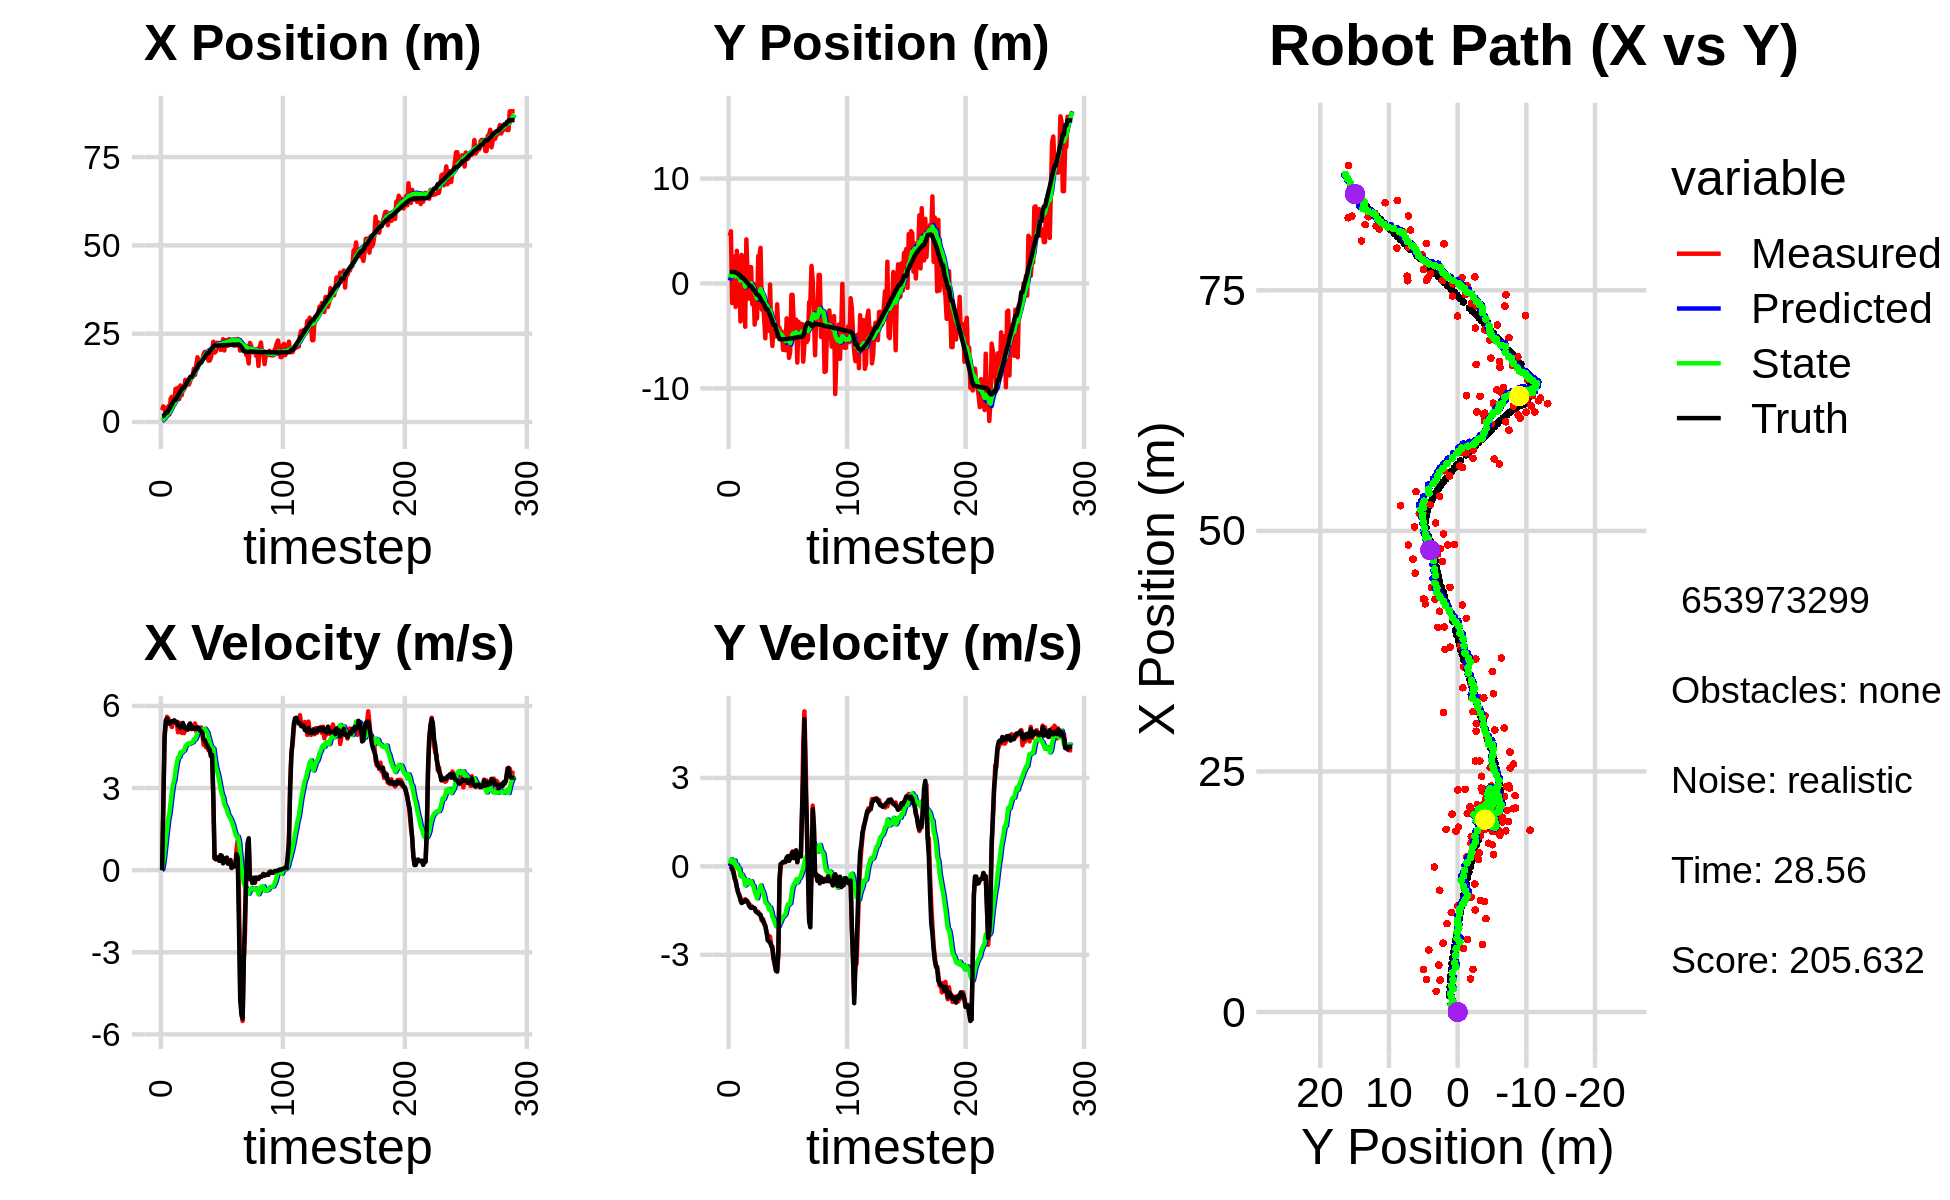

Source data for this figure (header and first rows):
4.503963351331900178e+00, 4.079816698893640847e+00, 0.000000000000000000e+00, 0.000000000000000000e+00, 0.000000000000000000e+00, 0.000000000000000000e+00, 0.000000000000000000e+00, 0.000000000000000000e+00, 2.740181462533870516e-01, 2.713214575266483797e-01, 0.000000000000000000e+00, 0.000000000000000000e+00, 1.653566002956622594e+00, 1.104900956213899832e+00, 0.000000000000000000e+00, 0.000000000000000000e+00, 0.000000000000000000e+00, -2.236265427200123668e-04
3.367619037791303782e+00, 4.529872059593400557e+00, 0.000000000000000000e+00, -0.000000000000000000e+00, 2.740181462533870516e-01, 2.713214575266483797e-01, 0.000000000000000000e+00, 0.000000000000000000e+00, 4.599894509335176185e-01, 5.792697464654836814e-01, 3.659154433157988523e-02, 1.035771011519888707e-01, 1.653566002956622594e+00, 1.104900956213899832e+00, 0.000000000000000000e+00, 0.000000000000000000e+00, 0.000000000000000000e+00, 2.171721716877073050e-04
4.415554881639442542e+00, 4.973849796606548246e+00, 2.328999941263113715e+00, -5.057939830563672537e-04, 4.636486053666756257e-01, 5.896274565806826073e-01, 3.659154433157988523e-02, 1.035771011519888707e-01, 7.575915151050760521e-01, 9.352484572731267765e-01, 2.764816141350209255e-01, 2.449678030663489936e-01, 1.714730858926731161e+00, 1.104892753388000193e+00, 2.399999999999999911e+00, -5.000000000000000104e-03, 2.400000095367431641e+00, 2.171721716877073050e-04
3.442398786777117081e+00, -1.866941281159246735e+00, 4.954963666827032931e+00, -1.895532513608173472e-02, 7.852396765185781780e-01, 9.597452375797617119e-01, 2.764816141350209255e-01, 2.449678030663489936e-01, 1.094850324426261512e+00, 7.035434755069689405e-01, 6.788461190219076125e-01, 1.023584916967779368e-01, 2.046468377434017327e+00, 1.102579049226396268e+00, 4.799000000000000377e+00, -9.700000000000000289e-02, 4.800000190734863281e+00, 3.825503867119550705e-03
3.321034789388939146e+00, 2.556948650278481949e+00, 5.295390942773053666e+00, -1.305489784137107978e-01, 1.162734936328452262e+00, 7.137793246766467314e-01, 6.788461190219076125e-01, 1.023584916967779368e-01, 1.475016579890345181e+00, 8.708978880045825655e-01, 1.080609194570137710e+00, 1.631565222048380059e-01, 2.634488702136385196e+00, 1.085906137221224865e+00, 5.472000000000000419e+00, -1.910000000000000031e-01, 5.474999904632568359e+00, 2.464832924306392670e-02
3.321034789388939146e+00, 2.556948650278481949e+00, 5.604050724777437154e+00, -3.340804065389789135e-01, 1.583077499347358863e+00, 8.872135402250663772e-01, 1.080609194570137710e+00, 1.631565222048380059e-01, 1.890824937708319275e+00, 1.021328590872139674e+00, 1.470142452484096918e+00, 1.997821754620511536e-01, 2.634488702136385196e+00, 1.085906137221224865e+00, 5.533000000000000362e+00, -4.020000000000000240e-01, 5.546999931335449219e+00, 5.954362452030181885e-02
4.443592429173836678e+00, -2.237737217693571257e+00, 5.555307696795326322e+00, -5.348978718598956794e-01, 2.037839182956728834e+00, 1.041306808418344776e+00, 1.470142452484096918e+00, 1.997821754620511536e-01, 2.398698898687992020e+00, 6.835934667413712251e-01, 1.863075490922713850e+00, -8.421258789747504414e-03, 3.267724633394755163e+00, 1.045956334411899835e+00, 5.400000000000000355e+00, -4.889999999999999902e-01, 5.421999931335449219e+00, 9.599000215530395508e-02
2.150737166853418092e+00, 3.114892220173619997e+00, 5.452903229078800429e+00, -7.182244595542472965e-01, 2.585006447780263450e+00, 6.827513408623965274e-01, 1.863075490922713850e+00, -8.421258789747504414e-03, 2.715355942236494347e+00, 8.899526677909943562e-01, 2.091104768205481967e+00, 5.671117982584231165e-02, 3.783933282255348640e+00, 9.958202600710803765e-01, 5.349999999999999645e+00, -7.029999999999999583e-01, 5.395999908447265625e+00, 1.309602856636047363e-01
6.587842345189386606e+00, -8.291570706045658934e-01, 5.350769040684526523e+00, -8.759874021089635310e-01, 2.924466419057042632e+00, 8.956237857735785957e-01, 2.091104768205481967e+00, 5.671117982584231165e-02, 3.375683584482871424e+00, 6.753625262290362530e-01, 2.491156408188503590e+00, -8.551518979947714261e-02, 4.399575829495523394e+00, 9.132489400960458470e-01, 5.395999999999999908e+00, -8.830000000000000071e-01, 5.467000007629394531e+00, 1.622729152441024780e-01
7.149074435826747731e+00, 2.127872032992523366e+00, 5.231084740030586211e+00, -1.011601292164351351e+00, 3.624799225301721606e+00, 6.668110072490884832e-01, 2.491156408188503590e+00, -8.551518979947714261e-02, 4.048506181631974066e+00, 7.705432707976069828e-01, 2.849672202610319616e+00, -7.509265261870327890e-02, 5.021188378439245703e+00, 8.105166385360421666e-01, 5.440000000000000391e+00, -9.539999999999999591e-01, 5.522999763488769531e+00, 1.910247504711151123e-01
7.025187135129607796e+00, -3.619148271262758954e+00, 5.454937623555626836e+00, -1.054890567234921805e+00, 4.333473401893005672e+00, 7.630340055357366369e-01, 2.849672202610319616e+00, -7.509265261870327890e-02, 4.686761319677025917e+00, 2.668601813484128282e-01, 3.156751286107352783e+00, -3.373880593489139712e-01, 5.646043420399072588e+00, 6.877713038830657322e-01, 5.440999999999999837e+00, -1.151000000000000023e+00, 5.561999797821044922e+00, 1.910247504711151123e-01
4.882585883329464416e+00, 2.726752652479630612e+00, 5.415070440731367007e+00, -1.211779992873652123e+00, 5.002436448287761017e+00, 2.331213754135214311e-01, 3.156751286107352783e+00, -3.373880593489139712e-01, 5.103908982656241378e+00, 4.480410043855764801e-01, 3.297422289941959406e+00, -2.732096057931214794e-01, 6.273839593538784065e+00, 5.473739045700543038e-01, 5.474000000000000199e+00, -1.245999999999999996e+00, 5.613999843597412109e+00, 2.201521396636962891e-01
9.383686423346379257e+00, -1.074620944530189914e-01, 5.382982618016115772e+00, -1.213187340604633624e+00, 5.433651211650436963e+00, 4.207200438062643211e-01, 3.297422289941959406e+00, -2.732096057931214794e-01, 5.873904119521826672e+00, 3.221363925209128620e-01, 3.631514571869703722e+00, -3.504252656304737146e-01, 6.273839593538784065e+00, 5.473739045700543038e-01, 5.391000000000000014e+00, -1.213000000000000078e+00, 5.525000095367431641e+00, 2.216709256172180176e-01
9.383686423346379257e+00, -1.074620944530189914e-01, 5.425840167562029137e+00, -1.200212171545260054e+00, 6.237055576708796956e+00, 2.870938659578655128e-01, 3.631514571869703722e+00, -3.504252656304737146e-01, 6.595919101946150498e+00, 2.068876294405157523e-01, 3.904954293237646645e+00, -4.152094873251415130e-01, 6.791650414640066913e+00, 4.308269753301179339e-01, 5.410000000000000142e+00, -1.193999999999999950e+00, 5.540999889373779297e+00, 2.176974862813949585e-01
9.696221232498173137e+00, -4.123641298485331674e+00, 5.039969641335349415e+00, -1.111136666335460488e+00, 6.986414531269915074e+00, 1.653666807080015899e-01, 3.904954293237646645e+00, -4.152094873251415130e-01, 7.276015265513136043e+00, -3.098304971304682298e-01, 4.113696366477426203e+00, -6.464850969771882561e-01, 7.412953973301916299e+00, 2.934591310509673812e-01, 5.285000000000000142e+00, -1.161999999999999922e+00, 5.410999774932861328e+00, 2.169937491416931152e-01
6.456769108597428364e+00, 4.206110192481751220e+00, 5.390296223328554959e+00, -1.189582453720055888e+00, 7.687384902160879108e+00, -3.744790068281870776e-01, 4.113696366477426203e+00, -6.464850969771882561e-01, 7.644243245692238453e+00, 7.427722432465444502e-02, 4.130403270168382157e+00, -4.697676232337782420e-01, 8.019067407094910394e+00, 1.601569186301779191e-01, 5.262999999999999901e+00, -1.149999999999999911e+00, 5.388000011444091797e+00, 2.172079980373382568e-01
1.034090971997082420e+01, 9.252169860161064685e-01, 5.158396269109823074e+00, -1.212578519872777427e+00, 8.057283572709076580e+00, 2.730046200127661526e-02, 4.130403270168382157e+00, -4.697676232337782420e-01, 8.305683479164398975e+00, 8.650727690606488385e-02, 4.309472347728859454e+00, -4.686891028004525062e-01, 8.620496392697519994e+00, 2.682275931463976720e-02, 5.198000000000000398e+00, -1.189999999999999947e+00, 5.331999778747558594e+00, 2.308772504329681396e-01
7.528356909963151544e+00, -1.452752160102911416e+00, 5.016229286391546083e+00, -1.255661095120558901e+00, 8.736630713937284298e+00, 3.963836662601963323e-02, 4.309472347728859454e+00, -4.686891028004525062e-01, 8.666706354339103413e+00, -1.500945520219034990e-01, 4.291520524285385108e+00, -5.759780056741576892e-01, 9.119924187511204039e+00, -9.073762718886811685e-02, 5.258000000000000007e+00, -1.304000000000000048e+00, 5.418000221252441406e+00, 2.452795505523681641e-01
9.183817148128754937e+00, 1.557316972192493321e+00, 5.243225744612604267e+00, -1.312482784290868176e+00, 9.095858406767641569e+00, -2.076923525893192846e-01, 4.291520524285385108e+00, -5.759780056741576892e-01, 9.150268908473961460e+00, -5.815254347962825476e-02, 4.353877553226484842e+00, -5.357117762146740292e-01, 9.730800271113452027e+00, -2.446368209956780448e-01, 5.379999999999999893e+00, -1.375999999999999890e+00, 5.552999973297119141e+00, 2.452795505523681641e-01
9.183817148128754937e+00, 1.557316972192493321e+00, 5.006324251412791249e+00, -1.330081092003160714e+00, 9.585656663796610744e+00, -1.117237211010956577e-01, 4.353877553226484842e+00, -5.357117762146740292e-01, 9.582766535958036513e+00, 2.544858139514533102e-02, 4.373119064422370528e+00, -5.026169540809419800e-01, 9.730800271113452027e+00, -2.446368209956780448e-01, 5.269000000000000128e+00, -1.411000000000000032e+00, 5.454999923706054688e+00, 2.596811652183532715e-01
1.193575155728214732e+01, -1.980178163751630249e+00, 5.182568300351324098e+00, -1.394874875306574280e+00, 1.002007844240027268e+01, -2.481311401294886837e-02, 4.373119064422370528e+00, -5.026169540809419800e-01, 1.022615649702039065e+01, -2.665455886608923963e-01, 4.518623871976730655e+00, -6.341549450484050832e-01, 1.033996927774897401e+01, -4.062370526587116282e-01, 5.168999999999999595e+00, -1.391999999999999904e+00, 5.353000164031982422e+00, 2.629170119762420654e-01
1.103065081736302133e+01, -4.026203039165394959e-02, 5.161289924216509561e+00, -1.400782227402664004e+00, 1.067801888421806389e+01, -3.299610831657329157e-01, 4.518623871976730655e+00, -6.341549450484050832e-01, 1.074008768593659902e+01, -3.339266858129776860e-01, 4.575097031611109699e+00, -6.602240585766931957e-01, 1.093492853657560282e+01, -5.662954312680247293e-01, 5.147000000000000242e+00, -1.401999999999999913e+00, 5.334000110626220703e+00, 2.650177180767059326e-01
1.150228316708562382e+01, -3.921947764379699830e+00, 5.137132767379526399e+00, -1.420832895530688367e+00, 1.119759738909771052e+01, -3.999490916706470167e-01, 4.575097031611109699e+00, -6.602240585766931957e-01, 1.125152585067757194e+01, -7.974866643333360372e-01, 4.624212923193248947e+00, -8.531406267567932522e-01, 1.152542459972655386e+01, -7.265308364101594751e-01, 5.141000000000000014e+00, -1.421000000000000041e+00, 5.333000183105468750e+00, 2.698353826999664307e-01
1.059677553232365987e+01, -2.556669519979326122e+00, 5.308820169740491757e+00, -1.530377227733955126e+00, 1.171394714299689710e+01, -8.828007270090153513e-01, 4.624212923193248947e+00, -8.531406267567932522e-01, 1.165019541058764929e+01, -1.085571930294608300e+00, 4.609088683786551677e+00, -9.605300987952686276e-01, 1.212071955194222639e+01, -8.931639656707028863e-01, 5.278999999999999915e+00, -1.522999999999999909e+00, 5.493999958038330078e+00, 2.806615233421325684e-01
1.159410500555788559e+01, -3.332810329246879810e+00, 5.325154733173117272e+00, -1.535086003526503262e+00, 1.211110427896630526e+01, -1.181624940174135219e+00, 4.609088683786551677e+00, -9.605300987952686276e-01, 1.210103267200182664e+01, -1.429124976398426172e+00, 4.626003885216863232e+00, -1.083483708199568074e+00, 1.273195421742370925e+01, -1.070780681398996848e+00, 5.360999999999999766e+00, -1.568000000000000060e+00, 5.585999965667724609e+00, 2.806615233421325684e-01
1.265273553132976048e+01, 2.614864182992195474e+00, 5.150430965493509206e+00, -1.540920533443799867e+00, 1.256363306052351270e+01, -1.537473347218383024e+00, 4.626003885216863232e+00, -1.083483708199568074e+00, 1.259691029822675645e+01, -1.128560929694762738e+00, 4.661873743618257571e+00, -9.248326410453464597e-01, 1.273195421742370925e+01, -1.070780681398996848e+00, 5.173000000000000043e+00, -1.584000000000000075e+00, 5.409999847412109375e+00, 2.907069325447082520e-01
1.265273553132976048e+01, 2.614864182992195474e+00, 5.160055015187825944e+00, -1.601948788551990299e+00, 1.306309767258858301e+01, -1.221044193799297295e+00, 4.661873743618257571e+00, -9.248326410453464597e-01, 1.305164433330425844e+01, -8.544558005999891570e-01, 4.671060301056870756e+00, -7.910923262929806521e-01, 1.333295023493350406e+01, -1.252728865763673705e+00, 5.214999999999999858e+00, -1.635999999999999899e+00, 5.466000080108642578e+00, 3.010178804397583008e-01
1.507180094777176294e+01, 3.394109798742504402e+00, 5.254566469962711928e+00, -1.668142781336825697e+00, 1.351875036340994640e+01, -9.335650332292871889e-01, 4.671060301056870756e+00, -7.910923262929806521e-01, 1.368218645530411592e+01, -5.249307002652836562e-01, 4.783925560506692598e+00, -6.459284511299150378e-01, 1.393101847202869337e+01, -1.439397739553909483e+00, 5.168999999999999595e+00, -1.641000000000000014e+00, 5.422999858856201172e+00, 3.074020445346832275e-01
1.331397485751536180e+01, -2.491038249282835793e+00, 5.359470897884366813e+00, -1.841455570849644952e+00, 1.416057901135478581e+01, -5.895235453782751156e-01, 4.783925560506692598e+00, -6.459284511299150378e-01, 1.411492059075273175e+01, -8.381847205635621911e-01, 4.775817228017184668e+00, -7.884730127001611244e-01, 1.452459108880971783e+01, -1.631832765159159981e+00, 5.200999999999999623e+00, -1.786999999999999922e+00, 5.499000072479248047e+00, 3.309521377086639404e-01
1.610021525627762529e+01, -1.303904341279795709e+00, 5.069348117201870174e+00, -1.780685324347308196e+00, 1.459250231355444960e+01, -9.170320218335783480e-01, 4.775817228017184668e+00, -7.884730127001611244e-01, 1.473788641814593348e+01, -1.000333441106626031e+00, 4.869023495530339751e+00, -8.547521708357902481e-01, 1.512036097069329621e+01, -1.837867187110785672e+00, 5.155999999999999694e+00, -1.820000000000000062e+00, 5.467000007629394531e+00, 3.378014564514160156e-01
1.832726442863226879e+01, -3.323700355431920883e+00, 5.222372978726941284e+00, -1.905072607726518541e+00, 1.522478876769896772e+01, -1.085808658190205112e+00, 4.869023495530339751e+00, -8.547521708357902481e-01, 1.551176782936468790e+01, -1.362779506554043785e+00, 5.045815163674294723e+00, -1.004578274895712831e+00, 1.561747896723273499e+01, -2.014580177620541868e+00, 5.224000000000000199e+00, -1.953000000000000069e+00, 5.577000141143798828e+00, 3.497900664806365967e-01
1.634782713694285405e+01, -5.229048894043277329e+00, 5.081448284139714389e+00, -2.005804172067306990e+00, 1.601634934573211666e+01, -1.463237334043615112e+00, 5.045815163674294723e+00, -1.004578274895712831e+00, 1.604690751494180745e+01, -1.895820014992759095e+00, 5.064575173891415538e+00, -1.218496430976225842e+00, 1.621744883070218890e+01, -2.240634607461101879e+00, 5.198999999999999844e+00, -2.025999999999999801e+00, 5.579999923706054688e+00, 3.759557306766510010e-01
1.753225165623443615e+01, -1.958230482718089638e+00, 5.053701414541593273e+00, -2.247679810781516796e+00, 1.655336503233094803e+01, -2.017669658090381901e+00, 5.064575173891415538e+00, -1.218496430976225842e+00, 1.663796856919367428e+01, -2.056428284282993957e+00, 5.113038462649418747e+00, -1.267071378736505105e+00, 1.680941545983723628e+01, -2.483956979631905870e+00, 5.105999999999999872e+00, -2.212000000000000188e+00, 5.564000129699707031e+00, 4.184870719909667969e-01
1.753225165623443615e+01, -1.958230482718089638e+00, 5.214513132985119093e+00, -2.319202289700145414e+00, 1.714927241545861492e+01, -2.183135422156644356e+00, 5.113038462649418747e+00, -1.267071378736505105e+00, 1.718750434525979642e+01, -2.205794682253635397e+00, 5.138309751177301266e+00, -1.309561612912886641e+00, 1.680941545983723628e+01, -2.483956979631905870e+00, 5.080000000000000071e+00, -2.509999999999999787e+00, 5.665999889373779297e+00, 4.184870719909667969e-01
1.754361532611843444e+01, -4.510957049606462377e+00, 4.985183404558911846e+00, -2.489001952688530306e+00, 1.770133532037752744e+01, -2.336750843544924017e+00, 5.138309751177301266e+00, -1.309561612912886641e+00, 1.768018736972720006e+01, -2.612680203675897594e+00, 5.121256770592955476e+00, -1.462863743925263860e+00, 1.739658892143888025e+01, -2.761758015961784718e+00, 5.014000000000000234e+00, -2.548000000000000043e+00, 5.625000000000000000e+00, 4.630713760852813721e-01
1.920804619778228073e+01, -9.920303668717607437e-02, 4.577060216967645090e+00, -2.380294087647811363e+00, 1.819231304678649508e+01, -2.758966578068423825e+00, 5.121256770592955476e+00, -1.462863743925263860e+00, 1.825423817030695162e+01, -2.524317336094861197e+00, 5.139725532036652389e+00, -1.392596720821685841e+00, 1.787709009640310498e+01, -3.005767272250189581e+00, 4.775000000000000355e+00, -2.576000000000000068e+00, 5.426000118255615234e+00, 4.795576035976409912e-01
1.986703169390532864e+01, -4.385483072545389049e+00, 4.722817263006531263e+00, -2.679532652535694837e+00, 1.876821072351061659e+01, -2.663577008177029803e+00, 5.139725532036652389e+00, -1.392596720821685841e+00, 1.884353958981688137e+01, -2.897461957584120729e+00, 5.169959545001104217e+00, -1.531498553637024251e+00, 1.842583620544320411e+01, -3.300317691005896670e+00, 4.753000000000000114e+00, -2.697000000000000064e+00, 5.465000152587890625e+00, 5.160728693008422852e-01
1.867787000524769425e+01, -5.957087444533677889e+00, 4.489708936937722328e+00, -2.709621601162707449e+00, 1.936053554431699197e+01, -3.050611812947823243e+00, 5.169959545001104217e+00, -1.531498553637024251e+00, 1.926816030764606325e+01, -3.402057278681856811e+00, 5.095111590247555888e+00, -1.716565052388547841e+00, 1.896590006334854195e+01, -3.614660666836782887e+00, 4.621999999999999886e+00, -2.790000000000000036e+00, 5.399000167846679688e+00, 5.430024862289428711e-01
1.907713520578202093e+01, -3.415316091315977687e+00, 4.588242863379682568e+00, -3.150933711899470246e+00, 1.977767146667081732e+01, -3.573713783920711595e+00, 5.095111590247555888e+00, -1.716565052388547841e+00, 1.969215625581352214e+01, -3.619857691297153846e+00, 5.029717069753618652e+00, -1.780889389760493824e+00, 1.949511683044335797e+01, -3.951105522335041975e+00, 4.554999999999999716e+00, -3.126999999999999780e+00, 5.525000095367431641e+00, 6.017716526985168457e-01
1.738112008594362479e+01, -5.048287854889913717e+00, 4.379478447804762808e+00, -3.369991806840751725e+00, 2.019512796278888445e+01, -3.797946630273203006e+00, 5.029717069753618652e+00, -1.780889389760493824e+00, 1.991886122182368979e+01, -3.996282590760918296e+00, 4.849752359577800043e+00, -1.914227874736731172e+00, 1.949511683044335797e+01, -3.951105522335041975e+00, 4.466999999999999638e+00, -3.270999999999999908e+00, 5.537000179290771484e+00, 6.558623313903808594e-01
1.738112008594362479e+01, -5.048287854889913717e+00, 4.583156664014122583e+00, -3.526721410157224401e+00, 2.040383645778146970e+01, -4.187705378234591436e+00, 4.849752359577800043e+00, -1.914227874736731172e+00, 2.012803449864384930e+01, -4.346811532118723065e+00, 4.682219155576751390e+00, -2.031751001200131412e+00, 2.001011621970701171e+01, -4.323657439453127083e+00, 4.403999999999999915e+00, -3.544999999999999929e+00, 5.652999877929687500e+00, 6.558623313903808594e-01
1.821607339433351314e+01, -1.986851142563646366e+00, 4.203936704570069516e+00, -3.526199804092371437e+00, 2.059625641420152320e+01, -4.549986632238736561e+00, 4.682219155576751390e+00, -2.031751001200131412e+00, 2.036606206894886384e+01, -4.350443285698861295e+00, 4.534280304267519490e+00, -1.994348278295562604e+00, 2.043084108844937674e+01, -4.657524036390758404e+00, 4.160999999999999588e+00, -3.571000000000000174e+00, 5.482999801635742188e+00, 6.979471445083618164e-01
2.012082308538126085e+01, -4.630846695748800812e+00, 4.164373449515368364e+00, -3.031632400005901395e+00, 2.081949009937561712e+01, -4.549878113528417423e+00, 4.534280304267519490e+00, -1.994348278295562604e+00, 2.074078507807560001e+01, -4.603423842953520584e+00, 4.477155291745272159e+00, -2.049366155196297612e+00, 2.091821634826088783e+01, -5.061490940482905820e+00, 4.205000000000000071e+00, -2.855999999999999872e+00, 5.083000183105468750e+00, 6.292668581008911133e-01
2.271295237601700379e+01, -4.224970506610490339e+00, 2.576085299498628967e+00, -5.954165030604458009e-01, 2.118850060725012696e+01, -4.808360458473150523e+00, 4.477155291745272159e+00, -2.049366155196297612e+00, 2.122884060342160950e+01, -4.684791213109494201e+00, 4.440145341612969254e+00, -1.951793050526574813e+00, 2.136085474501297554e+01, -5.308207916085549094e+00, 2.654999999999999805e+00, -3.840000000000000080e-01, 2.683000087738037109e+00, 2.271435260772705078e-01
1.963528215891571804e+01, -5.340721364840196550e+00, 4.417793110877742402e-01, 6.811782089813865626e-02, 2.167285513758290705e+01, -4.879970518162151549e+00, 4.440145341612969254e+00, -1.951793050526574813e+00, 2.130167921014945875e+01, -4.839558147215023531e+00, 4.099274095961432884e+00, -1.871585075532957276e+00, 2.158034861093097945e+01, -5.326853202042690860e+00, 4.369999999999999996e-01, 7.799999999999999989e-02, 4.440000057220458984e-01, -1.529849171638488770e-01
1.990623319141137060e+01, -4.595984862956525419e+00, 3.979271760497283261e-01, 9.452497112995132678e-02, 2.171160661974560213e+01, -5.026716654768319081e+00, 4.099274095961432884e+00, -1.871585075532957276e+00, 2.137503459844806741e+01, -4.896604168104071064e+00, 3.787778207098906336e+00, -1.755238695100398649e+00, 2.160444796098062170e+01, -5.322452472000178680e+00, 4.020000000000000240e-01, 1.069999999999999979e-01, 4.160000085830688477e-01, -2.332208752632141113e-01
2.241061520632482029e+01, -6.328836725683783193e+00, 4.625090381034364095e-01, 1.524938638965146198e-01, 2.175381241915795982e+01, -5.072128037614111129e+00, 3.787778207098906336e+00, -1.755238695100398649e+00, 2.164960521739765298e+01, -5.118787410516499214e+00, 3.622232625733613709e+00, -1.715253451517970928e+00, 2.162946856034456644e+01, -5.315511153765356767e+00, 4.650000000000000244e-01, 1.459999999999999909e-01, 4.880000054836273193e-01, -3.184860348701477051e-01
2.241061520632482029e+01, -6.328836725683783193e+00, 4.026772781282280667e-01, 1.327667331581357524e-01, 2.201182847997101533e+01, -5.290312755668296063e+00, 3.622232625733613709e+00, -1.715253451517970928e+00, 2.189031245806421211e+01, -5.317046495886819102e+00, 3.450054412221814193e+00, -1.668734319836602698e+00, 2.162946856034456644e+01, -5.315511153765356767e+00, 3.930000000000000160e-01, 1.600000000000000033e-01, 4.250000119209289551e-01, -3.184860348701477051e-01
2.135840296794024340e+01, -6.361035393744333355e+00, 3.392239923484673403e-01, 1.426572239376443230e-01, 2.223531789928639313e+01, -5.483919927870479327e+00, 3.450054412221814193e+00, -1.668734319836602698e+00, 2.200813793797691531e+01, -5.495584499415403279e+00, 3.220376246038276769e+00, -1.617007082836587006e+00, 2.165315783079158862e+01, -5.306848930794514807e+00, 3.430000000000000271e-01, 1.539999999999999980e-01, 3.759999871253967285e-01, -3.980868458747863770e-01
2.039145863115805923e+01, -3.325730489493823328e+00, 5.464356950208510977e-01, 2.733661152285785101e-01, 2.233017556258074165e+01, -5.657285207699062290e+00, 3.220376246038276769e+00, -1.617007082836587006e+00, 2.203185378468172573e+01, -5.334217553182164728e+00, 2.963516293574506300e+00, -1.421674054911073570e+00, 2.167028009897055085e+01, -5.299112247719450330e+00, 5.480000000000000426e-01, 2.979999999999999871e-01, 6.230000257492065430e-01, -4.638646543025970459e-01
2.116849100579431209e+01, -4.443860517915279473e+00, 5.238122026701382827e-01, 3.316938079715067156e-01, 2.232820541403917503e+01, -5.476384958673271797e+00, 2.963516293574506300e+00, -1.421674054911073570e+00, 2.210899207193972060e+01, -5.293409127485862342e+00, 2.759712851093679031e+00, -1.289693845396896243e+00, 2.171084558967729805e+01, -5.276610302037492595e+00, 5.090000000000000080e-01, 3.459999999999999742e-01, 6.159999966621398926e-01, -5.644959211349487305e-01
2.344203019155887091e+01, -7.090989755050104648e+00, 2.538034779654862461e-01, 1.882546248147337897e-01, 2.238496335704908802e+01, -5.422378512025551878e+00, 2.759712851093679031e+00, -1.289693845396896243e+00, 2.235531614488012053e+01, -5.530288891528635453e+00, 2.663151231804320673e+00, -1.288975087287797416e+00, 2.173743402972910843e+01, -5.258768009199292770e+00, 2.530000000000000027e-01, 1.869999999999999996e-01, 3.140000104904174805e-01, -6.381897330284118652e-01
2.024430954464407506e+01, -6.503985212522284343e+00, 3.225262249821989613e-01, 2.658963045297594308e-01, 2.262163126806055402e+01, -5.659186400257414817e+00, 2.663151231804320673e+00, -1.288975087287797416e+00, 2.230133804042777967e+01, -5.678688746653832276e+00, 2.404185885977020209e+00, -1.248574761940881794e+00, 2.174799692645058968e+01, -5.250524448679541933e+00, 3.180000000000000049e-01, 2.620000000000000107e-01, 4.120000004768371582e-01, -6.894534230232238770e-01
2.314865314959916986e+01, -1.088120387780155074e+00, 4.360188564431896618e-01, 4.150801784348722712e-01, 2.254175662902548183e+01, -5.803546222847920433e+00, 2.404185885977020209e+00, -1.248574761940881794e+00, 2.249904956775712961e+01, -5.244222998838109717e+00, 2.317142487310630994e+00, -9.607187666410725857e-01, 2.177151453519195456e+01, -5.229823039457883738e+00, 4.209999999999999853e-01, 4.000000000000000222e-01, 5.809999704360961914e-01, -7.608011960983276367e-01
2.314865314959916986e+01, -1.088120387780155074e+00, 4.480272676027262646e-01, 5.102083835858831629e-01, 2.273076381648819222e+01, -5.340294875502216598e+00, 2.317142487310630994e+00, -9.607187666410725857e-01, 2.267642557013069293e+01, -4.837196400777805216e+00, 2.226530974428248655e+00, -7.025962181240251736e-01, 2.177151453519195456e+01, -5.229823039457883738e+00, 4.590000000000000191e-01, 4.769999999999999796e-01, 6.620000004768371582e-01, -8.501985669136047363e-01
2.161253027668437099e+01, -3.843868183241234249e+00, 2.434787207974952739e-01, 2.772708126457182898e-01, 2.289907866757351940e+01, -4.907456022590207745e+00, 2.226530974428248655e+00, -7.025962181240251736e-01, 2.269098985039146044e+01, -4.754963964560281475e+00, 2.043622952201118892e+00, -6.076581973574223250e-01, 2.180491602464275047e+01, -5.195492194388283025e+00, 2.349999999999999867e-01, 2.859999999999999765e-01, 3.700000047683715820e-01, -8.501985669136047363e-01
2.348073971304908625e+01, -4.874463753695986945e+00, 2.979202526141684348e-01, 3.750793584535878633e-01, 2.289535214561157161e+01, -4.815729784296023830e+00, 2.043622952201118892e+00, -6.076581973574223250e-01, 2.286156731995814084e+01, -4.778991331084625038e+00, 1.968779856861119448e+00, -5.614362908236578686e-01, 2.181740915776000378e+01, -5.180805609809080003e+00, 2.819999999999999729e-01, 3.870000000000000107e-01, 4.790000021457672119e-01, -8.995493054389953613e-01
2.326262533686838907e+01, -3.442480253305663762e+00, 3.743377565794542283e-01, 5.387088896354458312e-01, 2.305844530564425199e+01, -4.835134960166990403e+00, 1.968779856861119448e+00, -5.614362908236578686e-01, 2.299884786279030280e+01, -4.643428597644151168e+00, 1.883844396341359584e+00, -4.462028937324471478e-01, 2.183361208432731004e+01, -5.159198688320048909e+00, 3.639999999999999902e-01, 5.420000000000000373e-01, 6.529999971389770508e-01, -9.635152220726013184e-01
2.326677227013124494e+01, -7.538687871521523753e+00, 8.377457483234716784e-02, 1.444673637133556399e-01, 2.318723230242443734e+01, -4.688048887017395749e+00, 1.883844396341359584e+00, -4.462028937324471478e-01, 2.310681985642155567e+01, -4.956647979476554333e+00, 1.780382318406445563e+00, -5.409826808353169758e-01, 2.185678255582868701e+01, -5.123509811656004942e+00, 8.200000000000000344e-02, 1.419999999999999873e-01, 1.640000045299530029e-01, -1.045297980308532715e+00
2.292906153205173680e+01, -3.656928466089382379e+00, 2.232927842407226582e-01, 4.192437558790647611e-01, 2.328485808826220094e+01, -5.010746247560086353e+00, 1.780382318406445563e+00, -5.409826808353169758e-01, 2.317837554693538138e+01, -4.829143938773537315e+00, 1.669587801253637371e+00, -4.343850014440399088e-01, 2.186132204542058588e+01, -5.115314888368351021e+00, 2.119999999999999940e-01, 4.089999999999999747e-01, 4.609999954700469971e-01, -1.081403493881225586e+00
2.158296716220672806e+01, -4.859242172503964063e+00, 1.582826113944069968e-01, 3.443655340981306989e-01, 2.334533432706074407e+01, -4.872582438917941516e+00, 1.669587801253637371e+00, -4.343850014440399088e-01, 2.311875344152708323e+01, -4.837287072455191961e+00, 1.490972113171574520e+00, -3.951505408370304950e-01, 2.187163507960585207e+01, -5.094823287220533459e+00, 1.610000000000000042e-01, 3.579999999999999849e-01, 3.919999897480010986e-01, -1.139958500862121582e+00
... 230 more rows
